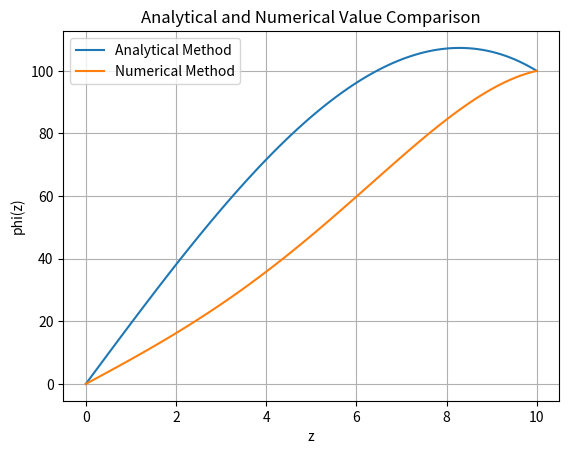

Python code for this plot:
from math import pi
import matplotlib.pyplot as plt

# given constants
v0 = 100
d = 10
h=0.1
rho0 = 10**(-10)
a = 5
epsilonR = 4
epsilon0 = 1/(36*pi)*10**(-9)
epsilon = epsilon0*epsilonR

# functions
def rho(z):
    return rho0/a*z

def phi(z):
    return -rho0/(6*a*epsilon)*z**3 + (v0/d + rho0*d**2/(6*a*epsilon))*z

def E(z):
    return rho0/(2*a*epsilon)*z**2 + v0/d + rho0*d**2/(6*a*epsilon)

# analytical method
phiAnalytical = [0]*101

for i in range(101):
    phiAnalytical[i] = phi(i*h)

# numerical method (finite difference method)
phiNumerical = [0]*101
phiNumerical[0] = phi(0)
phiNumerical[100] = phi(10)

def calculatePhi(node):
    z = node*h
    return (phiNumerical[node-1] + phiNumerical[node+1] + rho(z)*h**2/epsilon)/2

for i in range(1000):

    for j in range(1,100):
        phiNumerical[j] = calculatePhi(j)

# plot
z = [i/10 for i in range(101)]
plt.plot(z,phiAnalytical, label="Analytical Method")
plt.plot(z,phiNumerical, label="Numerical Method")
plt.xlabel("z")
plt.ylabel("phi(z)")
plt.title("Analytical and Numerical Value Comparison")
plt.legend()
plt.grid()
plt.show()